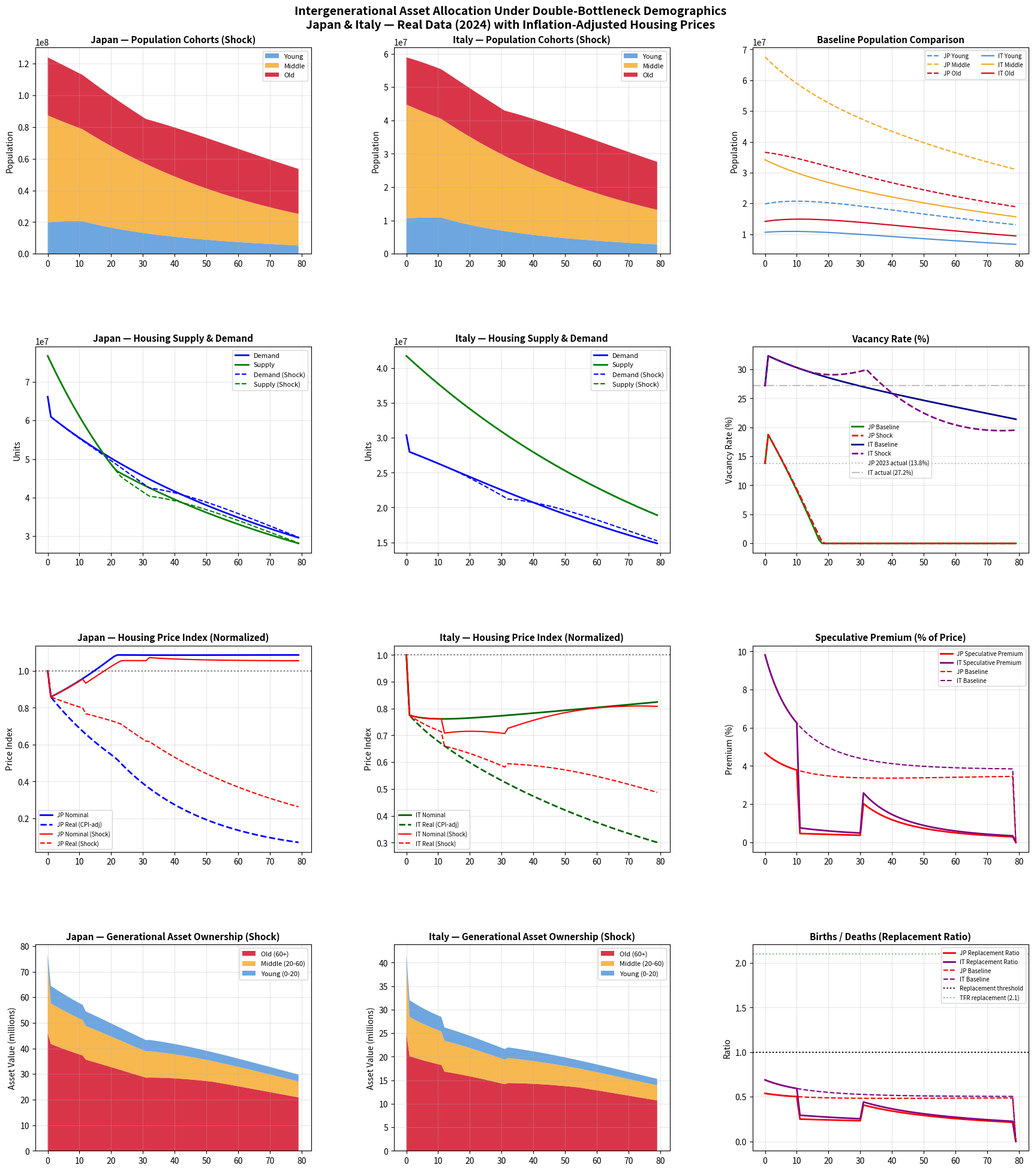

Recreate this plot in Python. (Note: this script raises an exception after producing the figure.)
"""
Intergenerational Asset Allocation Under Double-Bottleneck Demographics
======================================================================
Models Japan and Italy using real data:
- Fertility rates, aging, and mortality (2024)
- Real estate vacancy rates and price dynamics
- Inflation-adjusted asset values
- Supply-demand equilibrium for housing
- Generational wealth concentration and the "€1 house" / "akiya" phenomenon

Key insight: Asset values (especially real estate) are implicitly priced on
future population replacement. When that replacement fails, the accounting
value collapses toward a non-speculative equilibrium (land value only).
"""

import numpy as np
import matplotlib.pyplot as plt
import matplotlib.gridspec as gridspec
# ---- Add these two imports at the top of your file ----
import os
from datetime import datetime


# ============================================================
# REAL-WORLD PARAMETERS (2024 data)
# ============================================================

# --- Japan (source: Ministry of Health, Labour and Welfare, 2024) ---
JP = {
    'name': 'Japan',
    'tfr': 1.15,                        # Total fertility rate 2024
    'births': 686061,                    # Live births 2024
    'deaths': 1620000,                   # Deaths 2024
    'population': 124000000,             # Approximate total population
    'pop_65_plus': 0.295,                # 29.5% aged 65+
    'vacancy_rate': 0.138,               # 13.8% vacant homes (2023)
    'vacant_homes': 9000000,             # 9 million vacant homes
    'housing_depreciation_years': 22,    # Wooden structures depreciate to zero in 22 years
    'homeownership_65plus': 0.845,       # 84.5% of 65+ own homes
    'immigration_share': 0.0321,         # 3.21% foreign population
    'house_price_index_2024': 132.148,   # 2015 = 100
    'inflation_2024': 0.036,             # 3.6% CPI Dec 2024
    'housing_cpi_2024': 0.008,           # 0.8% housing CPI
    'nominal_price_change': 0.045,       # Nominal house price change
}

# --- Italy (source: ISTAT, 2024) ---
IT = {
    'name': 'Italy',
    'tfr': 1.18,                         # Total fertility rate 2024
    'births': 370000,                    # Live births 2024
    'deaths': 651000,                    # Deaths 2024
    'population': 58900000,              # Approximate total population
    'pop_65_plus': 0.24,                 # ~24% aged 65+
    'vacancy_rate': 0.272,               # 27.2% non-permanently occupied
    'vacant_homes': 9600000,             # 9.6 million vacant homes
    'homeownership': 0.78,               # 78% homeownership rate
    'wealth_70plus_realestate': 2.72e12, # €2.72 trillion in real estate held by 70+
    'immigration_2024': 166000,          # Net immigration 2024
    'foreign_population': 5310000,       # 5.31 million foreign residents
    'house_price_index_2024': 113.50,    # 2015 = 100
    'inflation_2024': 0.013,             # 1.3% CPI Dec 2024
    'housing_cpi_2024': -0.022,          # -2.2% housing CPI
    'nominal_price_change': 0.045,       # 4.5% y-o-y Q4 2024
    'real_price_change': 0.032,          # 3.2% real house price change 2024
}

# --- Simulation parameters ---
YEARS = 80
DT = 1

# ============================================================
# GENERATIONAL COHORT MODEL
# ============================================================

def initialize_population(total_pop, pop_65_plus, tfr):
    """
    Initialize three cohorts: Young (0-20), Middle (20-60), Old (60+).
    Uses realistic age distribution based on aging share.
    """
    # Approximate cohort shares based on aging structure
    # For high-aging countries (Japan): more old, fewer young
    old_share = pop_65_plus
    # Middle: working age 20-60 (~55-60% in aging societies)
    # Young: 0-20 (~12-16% in aging societies)
    if pop_65_plus > 0.28:  # Japan-like
        middle_share = 0.545
        young_share = 1 - old_share - middle_share
    else:  # Italy-like
        middle_share = 0.58
        young_share = 1 - old_share - middle_share
    
    return np.array([
        total_pop * young_share,
        total_pop * middle_share,
        total_pop * old_share
    ])

def run_asset_simulation(pop_init, params, is_shock=False):
    """
    Run the full simulation with asset allocation.
    
    Returns a dictionary of time series for:
    - Population by cohort
    - Housing supply (occupied + vacant)
    - Housing demand (based on household formation)
    - Asset values (nominal and real)
    - Generational asset ownership
    - Scarcity multiplier and dependency ratios
    """
    Y, M, O = pop_init
    pop = np.zeros((YEARS, 3))
    pop[0] = [Y, M, O]
    
    # Extract demographic rates
    tfr = params['tfr']
    immigration_rate = params.get('immigration_share', 0.0)
    
    # Annual rates (approximated from TFR and life expectancy)
    # Birth rate: TFR * (women in childbearing age / total pop) / 35 years
    birth_rate = tfr * 0.015  # ~1.15 * 0.015 = 0.01725 for Japan
    death_rate_o = 1 / 20.0   # ~5% annual old-age mortality
    death_rate_m = 0.005      # Small middle-age mortality
    
    # Aging flows
    aging_ym = 1 / 20.0       # Young -> Middle over 20 years
    aging_mo = 1 / 40.0       # Middle -> Old over 40 years
    
    # Asset / housing parameters
    vacancy_rate_init = params['vacancy_rate']
    homeownership_old = params.get('homeownership_65plus', 
                                    params.get('homeownership', 0.8))
    housing_depr_years = params.get('housing_depreciation_years', 50)
    
    # Initial housing stock (occupied + vacant)
    initial_households = M * 0.6 + O * 0.7  # Household formation rate
    total_housing = initial_households / (1 - vacancy_rate_init)
    
    # Storage
    results = {
        'pop': pop,
        'housing_supply': np.zeros(YEARS),
        'housing_demand': np.zeros(YEARS),
        'vacancy_rate': np.zeros(YEARS),
        'nominal_price': np.zeros(YEARS),
        'real_price': np.zeros(YEARS),
        'asset_value_total': np.zeros(YEARS),
        'asset_value_old': np.zeros(YEARS),
        'asset_value_middle': np.zeros(YEARS),
        'asset_value_young': np.zeros(YEARS),
        'scarcity': np.zeros(YEARS),
        'dep_ratio': np.zeros(YEARS),
        'speculative_premium': np.zeros(YEARS),
        'replacement_dependency': np.zeros(YEARS),
        'immigration_effect': np.zeros(YEARS),
    }
    
    # Initial values
    results['housing_supply'][0] = total_housing
    results['housing_demand'][0] = initial_households
    results['vacancy_rate'][0] = vacancy_rate_init
    results['nominal_price'][0] = 1.0  # Normalized
    results['real_price'][0] = 1.0
    
    # Initial asset allocation: old hold most real estate
    total_asset_value = total_housing * 1.0  # Normalized
    results['asset_value_total'][0] = total_asset_value
    results['asset_value_old'][0] = total_asset_value * 0.6
    results['asset_value_middle'][0] = total_asset_value * 0.35
    results['asset_value_young'][0] = total_asset_value * 0.05
    
    for t in range(YEARS - 1):
        Y_t, M_t, O_t = pop[t]
        
        # --- Demographic transitions ---
        if is_shock:
            birth_rate_eff = birth_rate * 0.5 if t > 10 else birth_rate
            death_rate_o_eff = death_rate_o * 0.5 if t > 30 else death_rate_o
        else:
            birth_rate_eff = birth_rate
            death_rate_o_eff = death_rate_o
        
        # Immigration (population replacement)
        # Only partially offsets natural decline
        if is_shock:
            imm_effect = 0.0  # No immigration in shock scenario
        else:
            imm_effect = immigration_rate * params['population'] * 0.01
        results['immigration_effect'][t] = imm_effect
        
        births = M_t * birth_rate_eff
        deaths_o = O_t * death_rate_o_eff
        deaths_m = M_t * death_rate_m
        ym_flow = Y_t * aging_ym
        mo_flow = M_t * aging_mo
        
        pop[t+1, 0] = Y_t - ym_flow + births + imm_effect * 0.3
        pop[t+1, 1] = M_t - mo_flow - deaths_m + ym_flow + imm_effect * 0.5
        pop[t+1, 2] = O_t - deaths_o + mo_flow + imm_effect * 0.2
        pop[t+1] = np.maximum(pop[t+1], 0)
        
        # --- Housing supply and demand ---
        # Demand: based on household formation (middle + old, scaled by propensity)
        # Young don't form independent households at high rates in aging societies
        new_demand = M_t * 0.55 + O_t * 0.65
        results['housing_demand'][t+1] = new_demand
        
        # Supply: existing stock minus depreciation + new construction
        # Construction responds to price signals and demand
        if t > 0:
            price_signal = results['nominal_price'][t] / max(results['nominal_price'][t-1], 0.01)
        else:
            price_signal = 1.0
        
        # New construction is slow and responds to demand gap
        demand_gap = new_demand - results['housing_supply'][t]
        construction = max(0, demand_gap * 0.05) + max(0, price_signal - 1) * total_housing * 0.01
        
        # Depreciation: housing becomes worthless over time if not maintained
        # In Japan, wooden structures depreciate to zero in 22 years
        depreciation_rate = 1.0 / housing_depr_years
        depreciation = results['housing_supply'][t] * depreciation_rate * 0.5  # Partial
        
        results['housing_supply'][t+1] = max(
            results['housing_supply'][t] + construction - depreciation,
            new_demand * 0.95  # Floor: can't have less than 95% of demand met
        )
        
        # Vacancy rate
        vacant = results['housing_supply'][t+1] - new_demand
        results['vacancy_rate'][t+1] = max(0, vacant / max(results['housing_supply'][t+1], 1))
        
        # --- Price determination ---
        # Fundamental value: based on supply-demand balance
        # Speculative premium: based on expected future demand (population growth)
        
        # Fundamental component (land + replacement cost)
        supply_demand_ratio = results['housing_supply'][t+1] / max(new_demand, 1)
        fundamental_price = 1.0 / max(supply_demand_ratio, 0.5)  # Scarcity premium
        
        # Speculative component: depends on population momentum
        # When population grows, speculation drives prices above fundamentals
        # When population declines, speculative premium collapses
        pop_momentum = (pop[t+1, 1] + pop[t+1, 0]) / max(pop[t, 1] + pop[t, 0], 1) - 1
        
        # Replacement dependency: how much does price depend on future population?
        # If births are far below replacement, speculative premium is fragile
        replacement_ratio = births / max(deaths_o + deaths_m, 1)
        results['replacement_dependency'][t] = replacement_ratio
        
        # Speculative premium: high when replacement is strong, collapses when weak
        if replacement_ratio > 1.0:
            speculative_premium = 0.3 * min(replacement_ratio, 2.0)
        else:
            speculative_premium = 0.3 * replacement_ratio * (replacement_ratio ** 2)
        
        results['speculative_premium'][t] = speculative_premium
        
        # Nominal price = fundamental + speculative
        nominal_price = fundamental_price + speculative_premium
        
        # Inflation adjustment
        inflation = params['inflation_2024']
        if is_shock:
            inflation_eff = inflation * 0.5  # Deflationary pressure
        else:
            inflation_eff = inflation
        
        cumulative_inflation = (1 + inflation_eff) ** t
        real_price = nominal_price / max(cumulative_inflation, 1)
        
        # Housing CPI adjustment (housing-specific inflation)
        housing_cpi = params['housing_cpi_2024']
        housing_cpi_cumulative = (1 + housing_cpi) ** t
        real_housing_price = nominal_price / max(housing_cpi_cumulative, 0.1)
        
        results['nominal_price'][t+1] = nominal_price
        results['real_price'][t+1] = real_price
        
        # --- Asset values by generation ---
        # Total housing asset value
        total_value = nominal_price * results['housing_supply'][t+1]
        results['asset_value_total'][t+1] = total_value
        
        # Asset allocation shifts with demographics
        # Old generation holds most real estate (accumulated over lifetime)
        # As they die, assets transfer to middle generation (inheritance)
        # But if middle generation is small, assets become stranded
        
        old_share_of_pop = O_t / max(Y_t + M_t + O_t, 1)
        middle_share_of_pop = M_t / max(Y_t + M_t + O_t, 1)
        
        # Old generation owns 60-70% of housing assets
        # This share declines as they die, but only if heirs exist
        inheritance_rate = min(1.0, M_t / max(O_t * 0.5, 1))  # Heirs per elderly
        
        old_ownership = min(0.7, 0.5 + 0.2 * (O_t / max(M_t, 1)) ** 0.5)
        # Adjust for inheritance failure
        old_ownership *= (1 - 0.3 * (1 - inheritance_rate))
        
        results['asset_value_old'][t+1] = total_value * old_ownership
        results['asset_value_middle'][t+1] = total_value * (1 - old_ownership) * 0.7
        results['asset_value_young'][t+1] = total_value * (1 - old_ownership) * 0.3
        
        # --- Scarcity multiplier (from demographic bottleneck) ---
        initial_ym_ratio = pop_init[0] / pop_init[1]
        current_ym = pop[t+1, 0] / max(pop[t+1, 1], 1)
        p1 = 0.05 + 0.65 * max(0, min(1, (1 - current_ym / initial_ym_ratio) * 1.8))
        results['scarcity'][t+1] = 1 / (1 - p1)
        
        # Dependency ratio
        results['dep_ratio'][t+1] = (pop[t+1, 0] + pop[t+1, 2]) / max(pop[t+1, 1], 1)
    
    return results

# ============================================================
# RUN SIMULATIONS
# ============================================================

# Initialize populations
pop_jp = initialize_population(JP['population'], JP['pop_65_plus'], JP['tfr'])
pop_it = initialize_population(IT['population'], IT['pop_65_plus'], IT['tfr'])

# Run baseline and shock scenarios for both countries
results_jp_base = run_asset_simulation(pop_jp.copy(), JP, is_shock=False)
results_jp_shock = run_asset_simulation(pop_jp.copy(), JP, is_shock=True)
results_it_base = run_asset_simulation(pop_it.copy(), IT, is_shock=False)
results_it_shock = run_asset_simulation(pop_it.copy(), IT, is_shock=True)

# ============================================================
# VISUALIZATION
# ============================================================
# ============================================================
# VISUALIZATION (fixed)
# ============================================================

fig = plt.figure(figsize=(18, 20))
gs = gridspec.GridSpec(4, 3, figure=fig, hspace=0.45, wspace=0.30)

years = np.arange(YEARS)

# --- Row 1: Population Dynamics ---
ax1 = fig.add_subplot(gs[0, 0])
ax1.stackplot(years, results_jp_shock['pop'][:, 0], results_jp_shock['pop'][:, 1],
              results_jp_shock['pop'][:, 2],
              labels=['Young', 'Middle', 'Old'],
              colors=['#4A90D9', '#F5A623', '#D0021B'], alpha=0.8)
ax1.set_title('Japan — Population Cohorts (Shock)', fontsize=11, fontweight='bold')
ax1.set_ylabel('Population')
ax1.legend(loc='upper right', fontsize=8)
ax1.grid(True, alpha=0.3)

ax2 = fig.add_subplot(gs[0, 1])
ax2.stackplot(years, results_it_shock['pop'][:, 0], results_it_shock['pop'][:, 1],
              results_it_shock['pop'][:, 2],
              labels=['Young', 'Middle', 'Old'],
              colors=['#4A90D9', '#F5A623', '#D0021B'], alpha=0.8)
ax2.set_title('Italy — Population Cohorts (Shock)', fontsize=11, fontweight='bold')
ax2.set_ylabel('Population')
ax2.legend(loc='upper right', fontsize=8)
ax2.grid(True, alpha=0.3)

ax3 = fig.add_subplot(gs[0, 2])
ax3.plot(years, results_jp_base['pop'][:, 0], label='JP Young', color='#4A90D9', ls='--')
ax3.plot(years, results_jp_base['pop'][:, 1], label='JP Middle', color='#F5A623', ls='--')
ax3.plot(years, results_jp_base['pop'][:, 2], label='JP Old', color='#D0021B', ls='--')
ax3.plot(years, results_it_base['pop'][:, 0], label='IT Young', color='#4A90D9')
ax3.plot(years, results_it_base['pop'][:, 1], label='IT Middle', color='#F5A623')
ax3.plot(years, results_it_base['pop'][:, 2], label='IT Old', color='#D0021B')
ax3.set_title('Baseline Population Comparison', fontsize=11, fontweight='bold')
ax3.set_ylabel('Population')
ax3.legend(loc='upper right', fontsize=7, ncol=2)
ax3.grid(True, alpha=0.3)

# --- Row 2: Housing Supply, Demand, Vacancy ---
ax4 = fig.add_subplot(gs[1, 0])
ax4.plot(years, results_jp_base['housing_demand'], label='Demand', color='blue', lw=2)
ax4.plot(years, results_jp_base['housing_supply'], label='Supply', color='green', lw=2)
ax4.plot(years, results_jp_shock['housing_demand'], label='Demand (Shock)', color='blue', ls='--', lw=1.5)
ax4.plot(years, results_jp_shock['housing_supply'], label='Supply (Shock)', color='green', ls='--', lw=1.5)
ax4.set_title('Japan — Housing Supply & Demand', fontsize=11, fontweight='bold')
ax4.set_ylabel('Units')
ax4.legend(fontsize=8)
ax4.grid(True, alpha=0.3)

ax5 = fig.add_subplot(gs[1, 1])
ax5.plot(years, results_it_base['housing_demand'], label='Demand', color='blue', lw=2)
ax5.plot(years, results_it_base['housing_supply'], label='Supply', color='green', lw=2)
ax5.plot(years, results_it_shock['housing_demand'], label='Demand (Shock)', color='blue', ls='--', lw=1.5)
ax5.plot(years, results_it_shock['housing_supply'], label='Supply (Shock)', color='green', ls='--', lw=1.5)
ax5.set_title('Italy — Housing Supply & Demand', fontsize=11, fontweight='bold')
ax5.set_ylabel('Units')
ax5.legend(fontsize=8)
ax5.grid(True, alpha=0.3)

ax6 = fig.add_subplot(gs[1, 2])
ax6.plot(years, results_jp_base['vacancy_rate'] * 100, label='JP Baseline', color='green', lw=2)
ax6.plot(years, results_jp_shock['vacancy_rate'] * 100, label='JP Shock', color='red', lw=2, ls='--')
ax6.plot(years, results_it_base['vacancy_rate'] * 100, label='IT Baseline', color='darkblue', lw=2)
ax6.plot(years, results_it_shock['vacancy_rate'] * 100, label='IT Shock', color='purple', lw=2, ls='--')
ax6.axhline(y=13.8, color='gray', ls=':', alpha=0.5, label='JP 2023 actual (13.8%)')
ax6.axhline(y=27.2, color='gray', ls='-.', alpha=0.5, label='IT actual (27.2%)')
ax6.set_title('Vacancy Rate (%)', fontsize=11, fontweight='bold')
ax6.set_ylabel('Vacancy Rate (%)')
ax6.legend(fontsize=7)
ax6.grid(True, alpha=0.3)

# --- Row 3: Asset Prices & Generational Allocation ---
ax7 = fig.add_subplot(gs[2, 0])
ax7.plot(years, results_jp_base['nominal_price'], label='JP Nominal', color='blue', lw=2)
ax7.plot(years, results_jp_base['real_price'], label='JP Real (CPI-adj)', color='blue', ls='--', lw=2)
ax7.plot(years, results_jp_shock['nominal_price'], label='JP Nominal (Shock)', color='red', lw=1.5)
ax7.plot(years, results_jp_shock['real_price'], label='JP Real (Shock)', color='red', ls='--', lw=1.5)
ax7.axhline(y=1.0, color='black', ls=':', alpha=0.5)
ax7.set_title('Japan — Housing Price Index (Normalized)', fontsize=11, fontweight='bold')
ax7.set_ylabel('Price Index')
ax7.legend(fontsize=7)
ax7.grid(True, alpha=0.3)

ax8 = fig.add_subplot(gs[2, 1])
ax8.plot(years, results_it_base['nominal_price'], label='IT Nominal', color='darkgreen', lw=2)
ax8.plot(years, results_it_base['real_price'], label='IT Real (CPI-adj)', color='darkgreen', ls='--', lw=2)
ax8.plot(years, results_it_shock['nominal_price'], label='IT Nominal (Shock)', color='red', lw=1.5)
ax8.plot(years, results_it_shock['real_price'], label='IT Real (Shock)', color='red', ls='--', lw=1.5)
ax8.axhline(y=1.0, color='black', ls=':', alpha=0.5)
ax8.set_title('Italy — Housing Price Index (Normalized)', fontsize=11, fontweight='bold')
ax8.set_ylabel('Price Index')
ax8.legend(fontsize=7)
ax8.grid(True, alpha=0.3)

ax9 = fig.add_subplot(gs[2, 2])
ax9.plot(years, results_jp_shock['speculative_premium'] * 100, label='JP Speculative Premium', color='red', lw=2)
ax9.plot(years, results_it_shock['speculative_premium'] * 100, label='IT Speculative Premium', color='purple', lw=2)
ax9.plot(years, results_jp_base['speculative_premium'] * 100, label='JP Baseline', color='red', ls='--', lw=1.5)
ax9.plot(years, results_it_base['speculative_premium'] * 100, label='IT Baseline', color='purple', ls='--', lw=1.5)
ax9.set_title('Speculative Premium (% of Price)', fontsize=11, fontweight='bold')
ax9.set_ylabel('Premium (%)')
ax9.legend(fontsize=7)
ax9.grid(True, alpha=0.3)

# --- Row 4: Generational Asset Ownership & Replacement Dependency ---
ax10 = fig.add_subplot(gs[3, 0])
ax10.stackplot(years,
               results_jp_shock['asset_value_old'] / 1e6,
               results_jp_shock['asset_value_middle'] / 1e6,
               results_jp_shock['asset_value_young'] / 1e6,
               labels=['Old (60+)', 'Middle (20-60)', 'Young (0-20)'],
               colors=['#D0021B', '#F5A623', '#4A90D9'], alpha=0.8)
ax10.set_title('Japan — Generational Asset Ownership (Shock)', fontsize=11, fontweight='bold')
ax10.set_ylabel('Asset Value (millions)')
ax10.legend(fontsize=8)
ax10.grid(True, alpha=0.3)

ax11 = fig.add_subplot(gs[3, 1])
ax11.stackplot(years,
               results_it_shock['asset_value_old'] / 1e6,
               results_it_shock['asset_value_middle'] / 1e6,
               results_it_shock['asset_value_young'] / 1e6,
               labels=['Old (60+)', 'Middle (20-60)', 'Young (0-20)'],
               colors=['#D0021B', '#F5A623', '#4A90D9'], alpha=0.8)
ax11.set_title('Italy — Generational Asset Ownership (Shock)', fontsize=11, fontweight='bold')
ax11.set_ylabel('Asset Value (millions)')
ax11.legend(fontsize=8)
ax11.grid(True, alpha=0.3)

ax12 = fig.add_subplot(gs[3, 2])
ax12.plot(years, results_jp_shock['replacement_dependency'], label='JP Replacement Ratio', color='red', lw=2)
ax12.plot(years, results_it_shock['replacement_dependency'], label='IT Replacement Ratio', color='purple', lw=2)
ax12.plot(years, results_jp_base['replacement_dependency'], label='JP Baseline', color='red', ls='--', lw=1.5)
ax12.plot(years, results_it_base['replacement_dependency'], label='IT Baseline', color='purple', ls='--', lw=1.5)
ax12.axhline(y=1.0, color='black', ls=':', label='Replacement threshold')
ax12.axhline(y=2.1, color='green', ls=':', alpha=0.5, label='TFR replacement (2.1)')
ax12.set_title('Births / Deaths (Replacement Ratio)', fontsize=11, fontweight='bold')
ax12.set_ylabel('Ratio')
ax12.legend(fontsize=7)
ax12.grid(True, alpha=0.3)

fig.suptitle('Intergenerational Asset Allocation Under Double-Bottleneck Demographics\n'
             'Japan & Italy — Real Data (2024) with Inflation-Adjusted Housing Prices',
             fontsize=14, fontweight='bold', y=0.995)

# ---- Use subplots_adjust instead of tight_layout (avoids the gridspec warning) ----
fig.subplots_adjust(top=0.96, bottom=0.04, left=0.06, right=0.98,
                    hspace=0.45, wspace=0.30)

# ---- Portable save path (works on Windows, macOS, Linux) ----
out_dir = os.path.join(os.path.dirname(os.path.abspath(__file__)), "outputs")
os.makedirs(out_dir, exist_ok=True)
out_path = os.path.join(out_dir, "asset_allocation_simulation.png")
fig.savefig(out_path, dpi=150, bbox_inches='tight')
print(f"Saved figure to: {out_path}")

plt.show()
